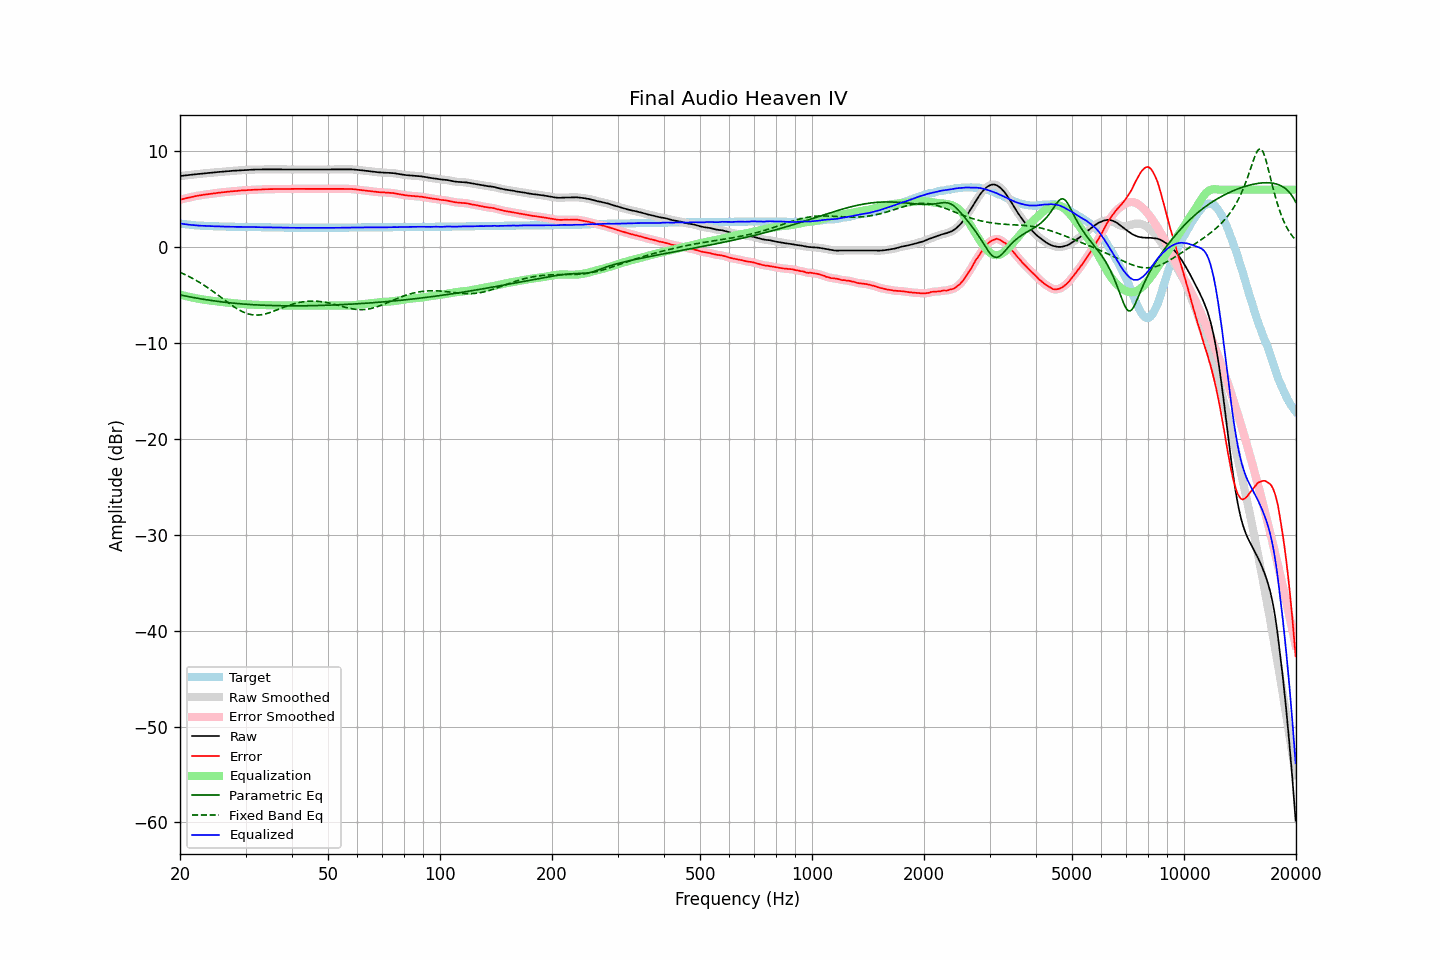

The table this chart was drawn from, first rows:
frequency, raw, error, smoothed, error_smoothed, equalization, parametric_eq, fixed_band_eq, equalized_raw, equalized_smoothed, target
20.00, 7.42, 4.95, 7.42, 4.95, -4.95, -4.98, -2.62, 2.47, 2.47, 2.47
20.20, 7.44, 5.00, 7.44, 4.99, -4.99, -5.01, -2.69, 2.45, 2.45, 2.44
20.40, 7.46, 5.04, 7.46, 5.04, -5.03, -5.05, -2.77, 2.43, 2.43, 2.42
20.61, 7.48, 5.08, 7.48, 5.08, -5.08, -5.08, -2.85, 2.41, 2.40, 2.40
20.81, 7.49, 5.11, 7.49, 5.11, -5.12, -5.11, -2.93, 2.38, 2.38, 2.38
21.02, 7.51, 5.15, 7.51, 5.15, -5.15, -5.15, -3.01, 2.36, 2.36, 2.36
21.23, 7.53, 5.19, 7.53, 5.19, -5.19, -5.18, -3.10, 2.34, 2.34, 2.34
21.44, 7.55, 5.23, 7.55, 5.23, -5.23, -5.21, -3.18, 2.32, 2.32, 2.32
21.66, 7.57, 5.27, 7.57, 5.27, -5.26, -5.24, -3.27, 2.31, 2.31, 2.30
21.87, 7.59, 5.30, 7.59, 5.30, -5.30, -5.27, -3.37, 2.29, 2.29, 2.29
22.09, 7.61, 5.34, 7.61, 5.33, -5.33, -5.30, -3.46, 2.28, 2.28, 2.27
22.31, 7.63, 5.37, 7.63, 5.36, -5.36, -5.33, -3.56, 2.27, 2.26, 2.26
22.54, 7.64, 5.39, 7.64, 5.39, -5.39, -5.36, -3.66, 2.25, 2.25, 2.25
22.76, 7.66, 5.42, 7.66, 5.42, -5.42, -5.39, -3.76, 2.24, 2.24, 2.24
22.99, 7.68, 5.45, 7.68, 5.45, -5.45, -5.42, -3.87, 2.23, 2.23, 2.23
23.22, 7.70, 5.48, 7.70, 5.48, -5.47, -5.44, -3.97, 2.23, 2.23, 2.22
23.45, 7.71, 5.50, 7.71, 5.50, -5.50, -5.47, -4.08, 2.21, 2.22, 2.21
23.69, 7.73, 5.53, 7.73, 5.52, -5.52, -5.50, -4.20, 2.21, 2.21, 2.20
23.92, 7.74, 5.54, 7.74, 5.54, -5.55, -5.52, -4.31, 2.20, 2.20, 2.20
24.16, 7.76, 5.57, 7.76, 5.57, -5.57, -5.55, -4.43, 2.19, 2.19, 2.19
24.40, 7.78, 5.59, 7.78, 5.59, -5.59, -5.57, -4.55, 2.19, 2.19, 2.19
24.65, 7.80, 5.62, 7.80, 5.61, -5.61, -5.59, -4.67, 2.19, 2.19, 2.18
24.89, 7.81, 5.63, 7.81, 5.63, -5.63, -5.62, -4.79, 2.18, 2.18, 2.18
25.14, 7.83, 5.66, 7.83, 5.66, -5.66, -5.64, -4.91, 2.18, 2.17, 2.17
25.39, 7.84, 5.68, 7.84, 5.68, -5.68, -5.66, -5.04, 2.17, 2.17, 2.16
25.65, 7.86, 5.70, 7.86, 5.70, -5.70, -5.68, -5.16, 2.17, 2.16, 2.16
25.91, 7.87, 5.72, 7.87, 5.72, -5.72, -5.70, -5.29, 2.16, 2.16, 2.15
26.16, 7.89, 5.74, 7.89, 5.73, -5.73, -5.73, -5.42, 2.16, 2.15, 2.15
26.43, 7.90, 5.75, 7.90, 5.75, -5.75, -5.74, -5.54, 2.15, 2.15, 2.15
26.69, 7.91, 5.77, 7.91, 5.77, -5.77, -5.76, -5.67, 2.14, 2.14, 2.14
26.96, 7.93, 5.79, 7.93, 5.79, -5.79, -5.78, -5.79, 2.14, 2.14, 2.14
27.23, 7.94, 5.81, 7.94, 5.81, -5.81, -5.80, -5.91, 2.14, 2.14, 2.13
27.50, 7.96, 5.83, 7.96, 5.83, -5.82, -5.82, -6.03, 2.14, 2.14, 2.13
27.77, 7.97, 5.84, 7.97, 5.84, -5.84, -5.83, -6.15, 2.13, 2.13, 2.13
28.05, 7.98, 5.86, 7.98, 5.85, -5.86, -5.85, -6.26, 2.13, 2.13, 2.12
28.33, 7.99, 5.87, 7.99, 5.87, -5.87, -5.87, -6.37, 2.12, 2.12, 2.12
28.62, 8.00, 5.88, 8.00, 5.89, -5.89, -5.88, -6.47, 2.12, 2.12, 2.12
28.90, 8.02, 5.91, 8.02, 5.90, -5.90, -5.90, -6.57, 2.12, 2.12, 2.11
29.19, 8.03, 5.92, 8.03, 5.92, -5.91, -5.91, -6.65, 2.12, 2.12, 2.11
29.48, 8.04, 5.93, 8.04, 5.93, -5.93, -5.92, -6.74, 2.11, 2.12, 2.11
29.78, 8.05, 5.94, 8.05, 5.94, -5.94, -5.94, -6.81, 2.11, 2.11, 2.11
30.08, 8.06, 5.95, 8.06, 5.95, -5.95, -5.95, -6.88, 2.11, 2.11, 2.11
30.38, 8.07, 5.97, 8.07, 5.97, -5.97, -5.96, -6.93, 2.11, 2.11, 2.10
30.68, 8.08, 5.98, 8.08, 5.98, -5.98, -5.97, -6.98, 2.11, 2.11, 2.10
30.99, 8.09, 5.99, 8.09, 5.99, -5.98, -5.98, -7.02, 2.11, 2.10, 2.10
31.30, 8.09, 5.99, 8.10, 5.99, -5.99, -5.99, -7.05, 2.10, 2.10, 2.10
31.61, 8.10, 6.01, 8.10, 6.00, -6.00, -6.00, -7.07, 2.10, 2.10, 2.09
31.93, 8.10, 6.01, 8.10, 6.01, -6.01, -6.01, -7.08, 2.10, 2.10, 2.09
32.24, 8.10, 6.01, 8.10, 6.01, -6.01, -6.02, -7.08, 2.09, 2.09, 2.09
32.57, 8.10, 6.02, 8.10, 6.01, -6.02, -6.03, -7.07, 2.08, 2.08, 2.08
32.89, 8.10, 6.02, 8.10, 6.02, -6.02, -6.04, -7.06, 2.08, 2.08, 2.08
33.22, 8.10, 6.02, 8.11, 6.03, -6.03, -6.05, -7.03, 2.07, 2.08, 2.08
33.55, 8.11, 6.04, 8.11, 6.03, -6.03, -6.05, -7.00, 2.08, 2.08, 2.07
33.89, 8.12, 6.05, 8.12, 6.04, -6.04, -6.06, -6.96, 2.08, 2.08, 2.07
34.23, 8.12, 6.05, 8.12, 6.05, -6.05, -6.07, -6.92, 2.07, 2.07, 2.07
34.57, 8.12, 6.06, 8.12, 6.05, -6.05, -6.07, -6.87, 2.07, 2.07, 2.06
34.92, 8.12, 6.06, 8.12, 6.06, -6.06, -6.08, -6.81, 2.06, 2.06, 2.06
35.27, 8.12, 6.06, 8.12, 6.06, -6.06, -6.08, -6.75, 2.06, 2.06, 2.06
35.62, 8.12, 6.07, 8.12, 6.07, -6.06, -6.09, -6.69, 2.06, 2.06, 2.05
35.97, 8.12, 6.07, 8.12, 6.07, -6.06, -6.09, -6.63, 2.06, 2.06, 2.05
... 635 more rows
